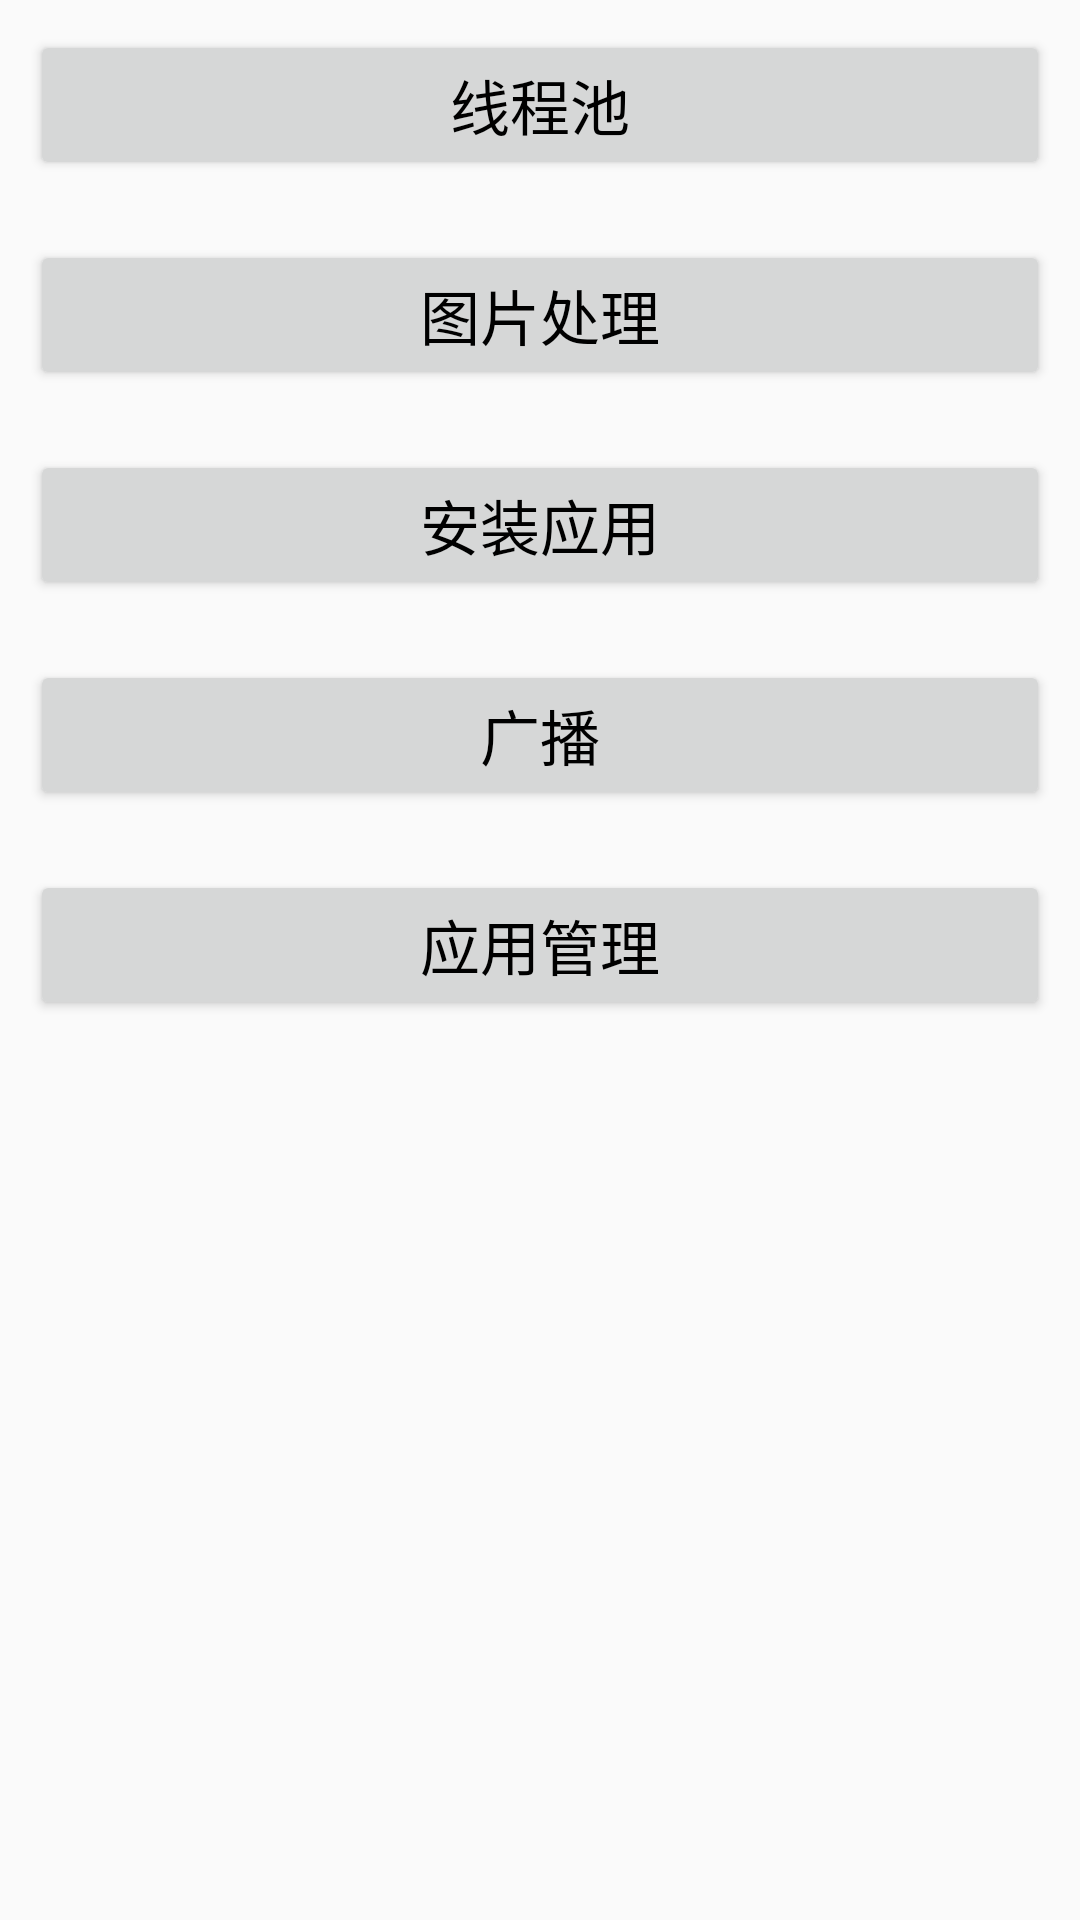

Here is an Android app screen rendered from its layout file. Give the layout XML and the strings, colors and styles it references.
<!-- AndroidManifest.xml: application theme AppTheme -->
<!-- res/layout/fragment_library.xml -->
<?xml version="1.0" encoding="utf-8"?>
<LinearLayout xmlns:android="http://schemas.android.com/apk/res/android"
    android:layout_width="match_parent"
    android:layout_height="match_parent"
    android:orientation="vertical">

    <androidx.appcompat.widget.AppCompatButton
        android:id="@+id/mThreadPool"
        android:layout_width="match_parent"
        android:layout_height="50dp"
        android:layout_margin="10dp"
        android:gravity="center"
        android:onClick="onClick"
        android:tag="library"
        android:text="线程池"
        android:textColor="#000000"
        android:textSize="20dp" />

    <androidx.appcompat.widget.AppCompatButton
        android:id="@+id/mBitmap"
        android:layout_width="match_parent"
        android:layout_height="50dp"
        android:layout_margin="10dp"
        android:gravity="center"
        android:onClick="onClick"
        android:tag="library"
        android:text="图片处理"
        android:textColor="#000000"
        android:textSize="20dp" />

    <androidx.appcompat.widget.AppCompatButton
        android:id="@+id/mInstall"
        android:layout_width="match_parent"
        android:layout_height="50dp"
        android:layout_margin="10dp"
        android:gravity="center"
        android:onClick="onClick"
        android:tag="library"
        android:text="安装应用"
        android:textColor="#000000"
        android:textSize="20dp" />

    <androidx.appcompat.widget.AppCompatButton
        android:id="@+id/mReceiver"
        android:layout_width="match_parent"
        android:layout_height="50dp"
        android:layout_margin="10dp"
        android:gravity="center"
        android:onClick="onClick"
        android:tag="library"
        android:text="广播"
        android:textColor="#000000"
        android:textSize="20dp" />

    <androidx.appcompat.widget.AppCompatButton
        android:id="@+id/mApp"
        android:layout_width="match_parent"
        android:layout_height="50dp"
        android:layout_margin="10dp"
        android:gravity="center"
        android:onClick="onClick"
        android:tag="library"
        android:text="应用管理"
        android:textColor="#000000"
        android:textSize="20dp" />

</LinearLayout>
<!-- resources referenced by this layout -->
<resources>
  <style name="AppTheme" parent="Theme.AppCompat.Light.DarkActionBar">
          
          <item name="colorPrimary">@color/colorPrimary</item>
          <item name="colorPrimaryDark">@color/colorPrimaryDark</item>
          <item name="colorAccent">@color/colorAccent</item>
          <item name="windowActionBar">false</item>
          <item name="windowNoTitle">true</item>
      </style>
  <!-- not gathered from this repository: default colours our renderer supplied (Android Studio template values) -->
  <color name="colorPrimary">#FF6200EE</color>
  <color name="colorPrimaryDark">#FF3700B3</color>
  <color name="colorAccent">#FF03DAC5</color>
</resources>
